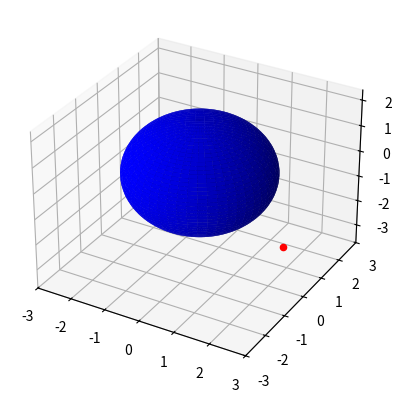

The script that saved this image:
import numpy as np
import matplotlib.pyplot as plt
from mpl_toolkits.mplot3d import Axes3D
from matplotlib.animation import FuncAnimation

class Earth:
    def __init__(self, x, y, z, radius, axis):
        self.x = x
        self.y = y
        self.z = z
        self.radius = radius
        self.axis = axis

    def create_meshmap(self):
        self.u = np.linspace(0, 2 * np.pi, 100)
        self.v = np.linspace(0, np.pi, 100)
        self.x = self.radius * np.outer(np.cos(self.u), np.sin(self.v))
        self.y = self.radius * np.outer(np.sin(self.u), np.sin(self.v))
        self.z = self.radius * np.outer(np.ones(np.size(self.u)), np.cos(self.v))

    def plot(self):
        self.main_sphere = self.axis.plot_surface(self.x, self.y, self.z, color='blue')

class Satellite:
    def __init__(self, x, y, z, radius, axis, transmission_bandwidth, total_data_transmitted, health):
        self.x = x
        self.y = y
        self.z = z
        self.radius = radius
        self.axis = axis
        self.transmission_bandwidth = transmission_bandwidth
        self.total_data_transmitted = total_data_transmitted
        self.health = health

    def create_meshmap(self):
        self.u = np.linspace(0, 2 * np.pi, 100)
        self.v = np.linspace(0, np.pi, 100)
        self.x = self.radius * np.outer(np.cos(self.u), np.sin(self.v))
        self.y = self.radius * np.outer(np.sin(self.u), np.sin(self.v))
        self.z = self.radius * np.outer(np.ones(np.size(self.u)), np.cos(self.v))

    def plot(self):
        self.main_sphere = self.axis.plot_surface(self.x, self.y, self.z, color='red')

# Create a figure and 3D axes object
fig = plt.figure()
ax = fig.add_subplot(111, projection='3d')

#create Earth
earth_sphere = Earth(x=0, y=0, z=0, radius=2, axis=ax)
earth_sphere.create_meshmap()
earth_sphere.plot()

#create Satellites
num_spheres = 1
R = 2

sphere_coords = np.random.rand(num_spheres, 3) - 0.5
sphere_coords /= np.linalg.norm(sphere_coords, axis=1, keepdims=True)
sphere_coords *= R * 2

spheres = ax.scatter(sphere_coords[:, 0], sphere_coords[:, 1], sphere_coords[:, 2], color='red')

sat1 = Satellite(x=0, y=0, z=0, radius=0.1, axis=ax, transmission_bandwidth=12, total_data_transmitted=0, health=50)
sat1.create_meshmap()
sat1.plot()

'''
# Define the animation function
def animate(frame):
    # Rotate the main sphere
    ax.view_init(elev=10, azim=frame)

    # Calculate the new positions of the smaller spheres
    sphere_coords_rotated = sphere_coords.dot(np.array([
        [np.cos(frame/10), 0, np.sin(frame/10)],
        [0, 1, 0],
        [-np.sin(frame/10), 0, np.cos(frame/10)]
    ]))
    spheres._offsets3d = sphere_coords_rotated[:, 0], sphere_coords_rotated[:, 1], sphere_coords_rotated[:, 2]
    return main_sphere, spheres

# Create and run the animation
ani = FuncAnimation(fig, animate, frames=np.arange(0, 10, 0.01), interval=10, blit=True)
'''

plt.xticks(np.arange(-3, 4, 1))
plt.yticks(np.arange(-3, 4, 1))
# plt.zticks(np.arange(-4, 4, 1))
plt.show()
